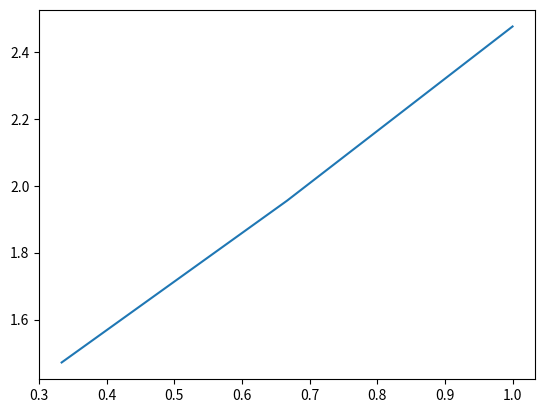

Generate this figure with matplotlib:
from math import sqrt
from matplotlib import pyplot as plt

h = []

def f(x):
    return sqrt(x**2 + 2)

def Euler(a, b, n, x0, y0):
    h = (b-a)/n
    x = x0
    y = y0
    x_liste = []
    y_liste = []
    for i in range(1, n+1):
        x2 = x + h
        y2 = y + h * f(x)
        x = x2
        y = y2
        x_liste.append(x)
        y_liste.append(y)
    plt.plot(x_liste, y_liste)
    print(x_liste, y_liste)
    #return x_liste, y_liste

Euler(0, 1, 3, 0, 1)


#plt.plot(x, y)
plt.show()